Run: headless pygame with SDL's dummy video driver; simulated clock (each Clock.tick advances the game by its frame time, no real sleeping); random seed 0; keys injected as events and as key.get_pressed() state; no mouse input.
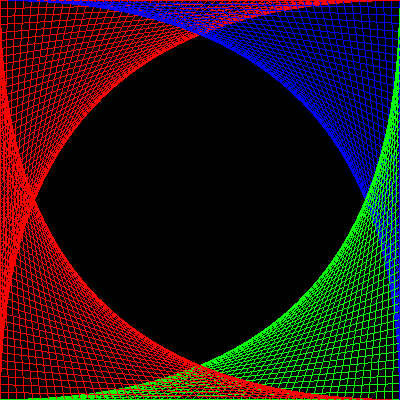
Frame 1 of 4 · flips 1–60 · no input
Frame 2 of 4 · flips 61–180 · tapped SPACE, RETURN · held RIGHT (→), D · screen unchanged from frame 1, image omitted
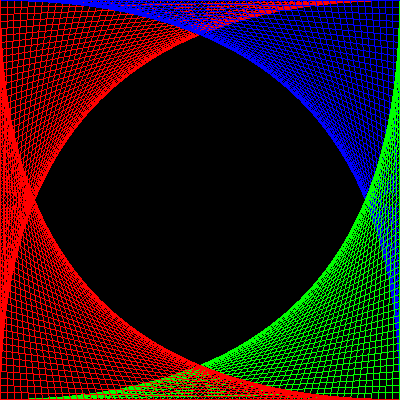
Frame 3 of 4 · flips 181–300 · held DOWN (↓), S
Frame 4 of 4 · flips 301–420 · held LEFT (←), A, UP (↑), W · screen same as frame 1, image omitted

The pygame program that drew these frames:

#!/usr/bin/env python

import pygame
from pygame.locals import *
#settings
BLACK = 0,0,0
RED = 255,0,0
GREEN = 0,255,0
BLUE = 0,0,255
YELLOW = 255,255,0
size = 400,400
#initialize
pygame.init()
screen = pygame.display.set_mode(size)

done = False
sep = 8
pygame.key.set_repeat(100,100)
while not done:
    for event in pygame.event.get():
        if event.type == QUIT:
            done = True
        elif event.type == KEYDOWN and event.key == K_ESCAPE:
            done = True
        elif event.type == KEYDOWN and event.key == K_UP:
            sep += 1
        elif event.type == KEYDOWN and event.key == K_DOWN:
            sep -= 1

    ##Draw
    screen.fill(BLACK)
    for i in range(0,400,sep):
        pygame.draw.line(screen,RED,(0,i),(i,399)) #(surface, color, start_pos, end_pos, width=1)
        pygame.draw.line(screen,GREEN,(i,399),(399,399-i)) 
        pygame.draw.line(screen,BLUE,(399,399-i),(399-i,0))
        pygame.draw.line(screen,RED,(399-i,0),(0,i))

    pygame.display.flip()
